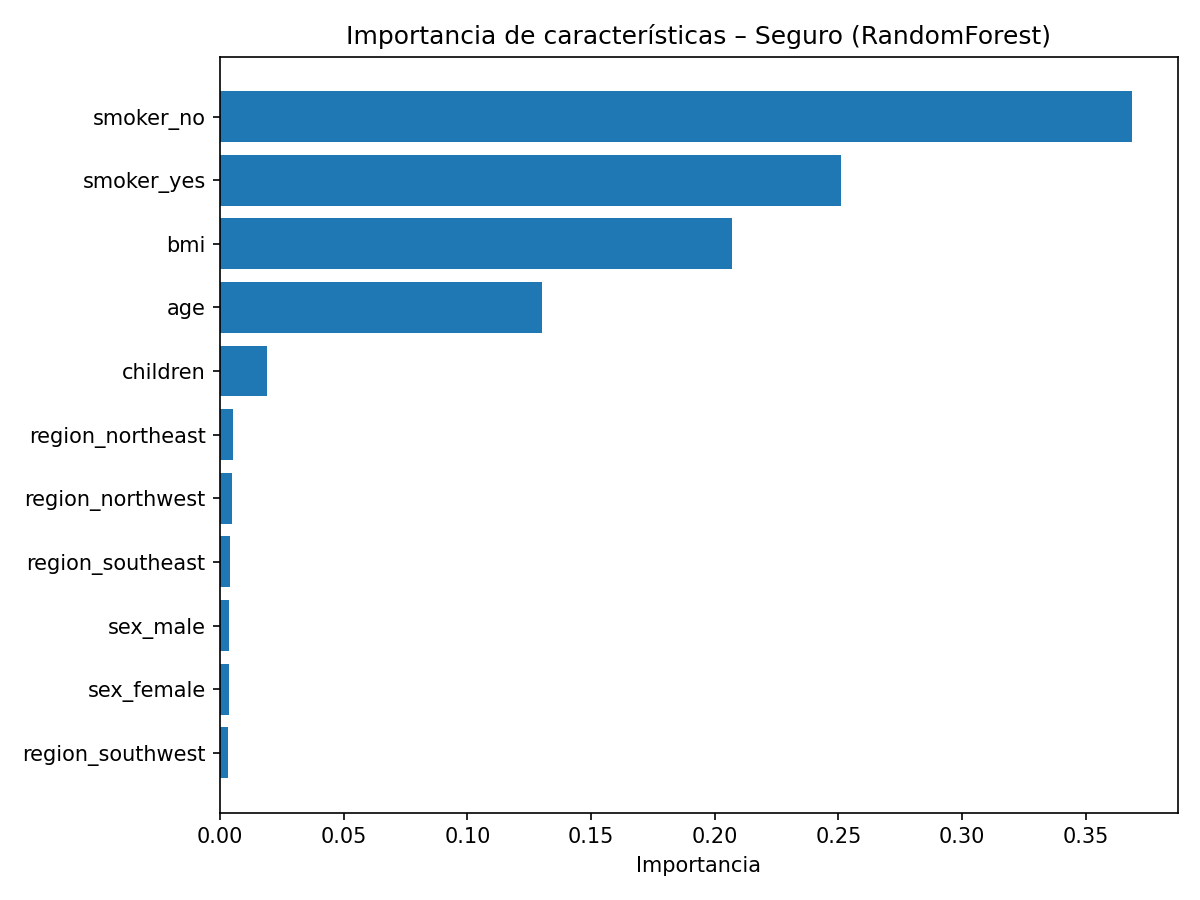

The file beside this chart, header and first rows:
feature, importance
smoker_no, 0.3688
smoker_yes, 0.2509
bmi, 0.2072
age, 0.1301
children, 0.01892
region_northeast, 0.005083
region_northwest, 0.004908
region_southeast, 0.003992
sex_male, 0.003537
sex_female, 0.003436
region_southwest, 0.0032
